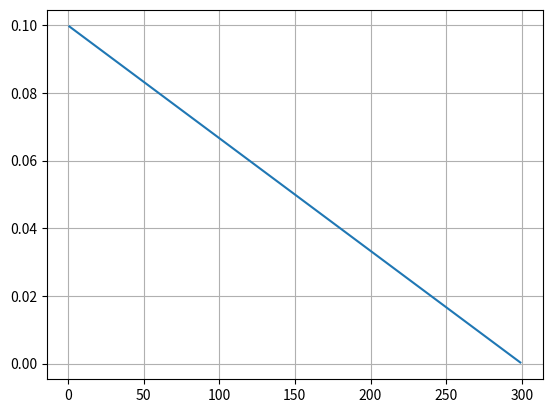

The script that saved this image:
difference = -1.4
ARENA_SIZE = 300
# min_euclid = 

from matplotlib import pyplot as plt

mines = [1, 10, 25, 50, 100, 150, 200, 250, 299]

rs = []
for m in mines:
    # reward = -.1 * difference * (((ARENA_SIZE*.5) - m)/(ARENA_SIZE*.5))
    # Linear
    reward = ((-.1/ARENA_SIZE) * m) + .1

    # Exponential Decay
    

    print(reward)

    rs.append(reward)

plt.plot(mines, rs)
plt.grid()
plt.show()





